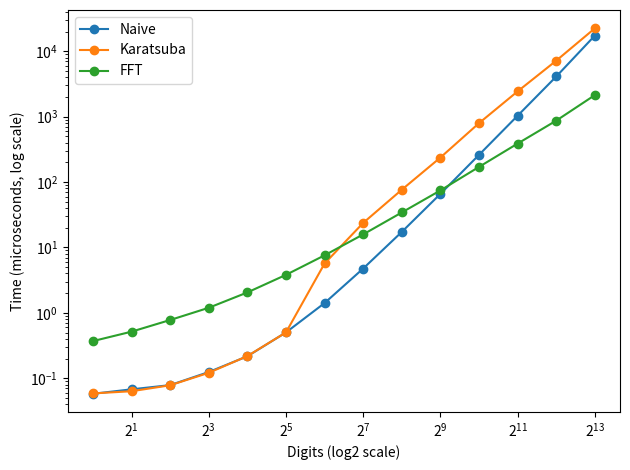

Generate this figure with matplotlib:
import matplotlib.pyplot as plt

# Data
digits = [1,2,4,8,16,32,64,128,256,512,1024,2048,4096,8192]
naive = [0.05784,0.06767,0.07851,0.12438,0.21672,0.50168,1.4112,4.7608,17.282,65.938,260.49,1033.8,4104.9,17367]
karatsuba = [0.05864,0.06331,0.07809,0.12112,0.21809,0.50210,5.6846,23.726,76.319,236.82,795.04,2433.9,7176.6,22407]
fft = [0.36972,0.51541,0.77680,1.1949,2.0510,3.8085,7.5764,15.825,34.258,74.455,170.38,387.30,868.36,2134.6]

# Plot
plt.figure()
plt.plot(digits, naive, marker='o', label='Naive')
plt.plot(digits, karatsuba, marker='o', label='Karatsuba')
plt.plot(digits, fft, marker='o', label='FFT')

plt.xscale('log', base=2)
plt.yscale('log')

plt.xlabel('Digits (log2 scale)')
plt.ylabel('Time (microseconds, log scale)')
plt.legend()
plt.tight_layout()
plt.show()
